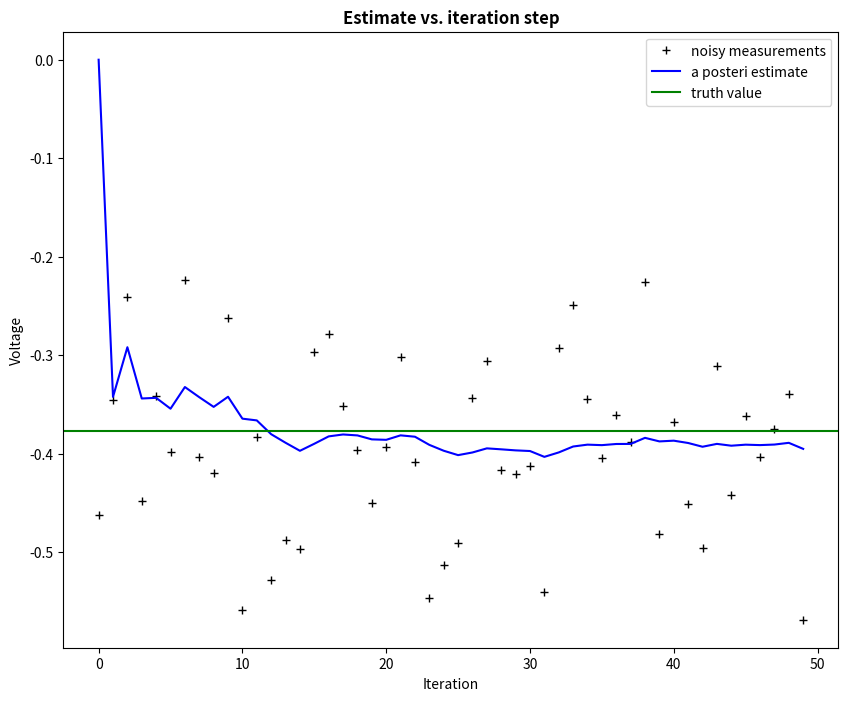
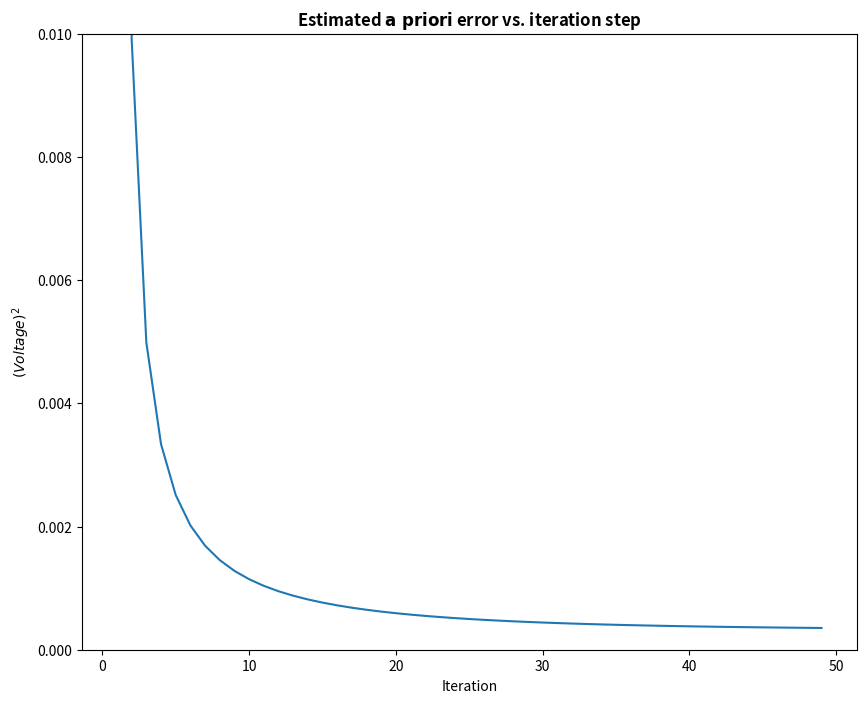

These charts were generated, in order, by the following Python code:
# Kalman filter example demo in Python

# A Python implementation of the example given in pages 11-15 of "An
# Introduction to the Kalman Filter" by Greg Welch and Gary Bishop,
# University of North Carolina at Chapel Hill, Department of Computer
# Science, TR 95-041,
# http://www.cs.unc.edu/~welch/kalman/kalmanIntro.html

# by Andrew D. Straw

import numpy as np
import matplotlib.pyplot as plt

plt.rcParams['figure.figsize'] = (10, 8)

# intial parameters
n_iter = 50
sz = (n_iter,) # size of array
x = -0.37727 # truth value (typo in example at top of p. 13 calls this z)
z = np.random.normal(x,0.1,size=sz) # observations (normal about x, sigma=0.1)

Q = 1e-5 # process variance

# allocate space for arrays
xhat=np.zeros(sz)      # a posteri estimate of x
P=np.zeros(sz)         # a posteri error estimate
xhatminus=np.zeros(sz) # a priori estimate of x
Pminus=np.zeros(sz)    # a priori error estimate
K=np.zeros(sz)         # gain or blending factor

R = 0.1**2 # estimate of measurement variance, change to see effect

# intial guesses
xhat[0] = 0.0
P[0] = 1.0

for k in range(1,n_iter):
    # time update
    xhatminus[k] = xhat[k-1]
    Pminus[k] = P[k-1]+Q

    # measurement update
    K[k] = Pminus[k]/( Pminus[k]+R )
    xhat[k] = xhatminus[k]+K[k]*(z[k]-xhatminus[k])
    P[k] = (1-K[k])*Pminus[k]

plt.figure()
plt.plot(z,'k+',label='noisy measurements')
plt.plot(xhat,'b-',label='a posteri estimate')
plt.axhline(x,color='g',label='truth value')
plt.legend()
plt.title('Estimate vs. iteration step', fontweight='bold')
plt.xlabel('Iteration')
plt.ylabel('Voltage')

plt.figure()
valid_iter = range(1,n_iter) # Pminus not valid at step 0
plt.plot(valid_iter,Pminus[valid_iter],label='a priori error estimate')
plt.title('Estimated $\it{\mathbf{a \ priori}}$ error vs. iteration step', fontweight='bold')
plt.xlabel('Iteration')
plt.ylabel('$(Voltage)^2$')
plt.setp(plt.gca(),'ylim',[0,.01])
plt.show()

